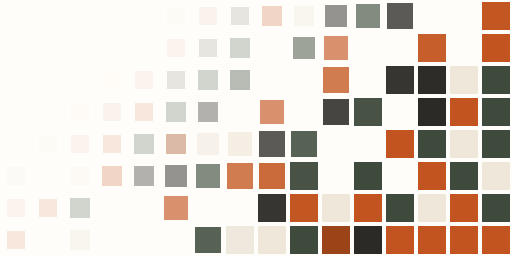
t = 0.00 s
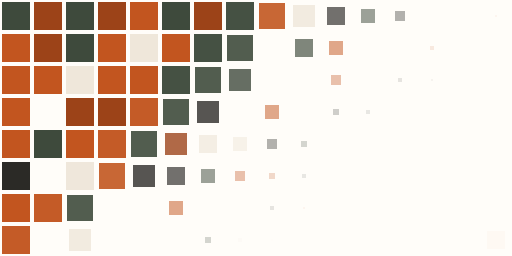
t = 1.67 s
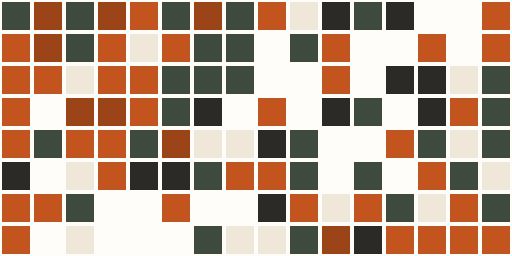
t = 3.33 s
t = 5.00 s: frame unchanged from t = 3.33 s, image omitted
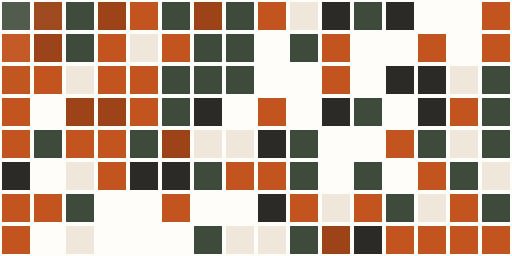
t = 6.67 s
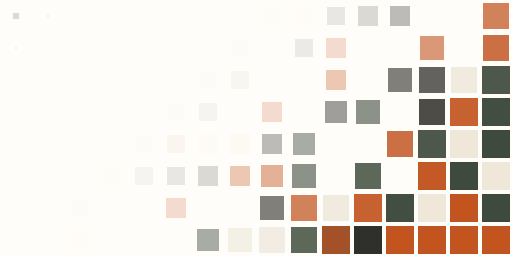
t = 8.33 s

The animated SVG that drew these frames (rendered in a browser with its animation timeline set to each time). Animation: 1 CSS @keyframes rule; frames cover the first 8.33 s, repeats indefinitely.

<svg xmlns="http://www.w3.org/2000/svg" viewBox="0 0 800 400" role="img" aria-label="Grillado Muralia"><style>.t{transform-box:fill-box;transform-origin:center;animation:pop 8s ease-in-out infinite}@keyframes pop{0%{opacity:0;transform:scale(0)}14%,80%{opacity:1;transform:none}95%,100%{opacity:0;transform:scale(.6)}}@media (prefers-reduced-motion:reduce){*{animation:none!important}}</style><rect width="800" height="400" fill="#FFFDF9"/><rect class="t" x="3" y="3" width="44" height="44" fill="#3E4A3C" style="animation-delay:-8.00s"/><rect class="t" x="53" y="3" width="44" height="44" fill="#9C4318" style="animation-delay:-7.90s"/><rect class="t" x="103" y="3" width="44" height="44" fill="#3E4A3C" style="animation-delay:-7.80s"/><rect class="t" x="153" y="3" width="44" height="44" fill="#9C4318" style="animation-delay:-7.70s"/><rect class="t" x="203" y="3" width="44" height="44" fill="#C2551F" style="animation-delay:-7.60s"/><rect class="t" x="253" y="3" width="44" height="44" fill="#3E4A3C" style="animation-delay:-7.50s"/><rect class="t" x="303" y="3" width="44" height="44" fill="#9C4318" style="animation-delay:-7.40s"/><rect class="t" x="353" y="3" width="44" height="44" fill="#3E4A3C" style="animation-delay:-7.30s"/><rect class="t" x="403" y="3" width="44" height="44" fill="#C2551F" style="animation-delay:-7.20s"/><rect class="t" x="453" y="3" width="44" height="44" fill="#EFE7DA" style="animation-delay:-7.10s"/><rect class="t" x="503" y="3" width="44" height="44" fill="#2B2A26" style="animation-delay:-7.00s"/><rect class="t" x="553" y="3" width="44" height="44" fill="#3E4A3C" style="animation-delay:-6.90s"/><rect class="t" x="603" y="3" width="44" height="44" fill="#2B2A26" style="animation-delay:-6.80s"/><rect class="t" x="753" y="3" width="44" height="44" fill="#C2551F" style="animation-delay:-6.50s"/><rect class="t" x="3" y="53" width="44" height="44" fill="#C2551F" style="animation-delay:-7.90s"/><rect class="t" x="53" y="53" width="44" height="44" fill="#9C4318" style="animation-delay:-7.80s"/><rect class="t" x="103" y="53" width="44" height="44" fill="#3E4A3C" style="animation-delay:-7.70s"/><rect class="t" x="153" y="53" width="44" height="44" fill="#C2551F" style="animation-delay:-7.60s"/><rect class="t" x="203" y="53" width="44" height="44" fill="#EFE7DA" style="animation-delay:-7.50s"/><rect class="t" x="253" y="53" width="44" height="44" fill="#C2551F" style="animation-delay:-7.40s"/><rect class="t" x="303" y="53" width="44" height="44" fill="#3E4A3C" style="animation-delay:-7.30s"/><rect class="t" x="353" y="53" width="44" height="44" fill="#3E4A3C" style="animation-delay:-7.20s"/><rect class="t" x="453" y="53" width="44" height="44" fill="#3E4A3C" style="animation-delay:-7.00s"/><rect class="t" x="503" y="53" width="44" height="44" fill="#C2551F" style="animation-delay:-6.90s"/><rect class="t" x="653" y="53" width="44" height="44" fill="#C2551F" style="animation-delay:-6.60s"/><rect class="t" x="753" y="53" width="44" height="44" fill="#C2551F" style="animation-delay:-6.40s"/><rect class="t" x="3" y="103" width="44" height="44" fill="#C2551F" style="animation-delay:-7.80s"/><rect class="t" x="53" y="103" width="44" height="44" fill="#C2551F" style="animation-delay:-7.70s"/><rect class="t" x="103" y="103" width="44" height="44" fill="#EFE7DA" style="animation-delay:-7.60s"/><rect class="t" x="153" y="103" width="44" height="44" fill="#C2551F" style="animation-delay:-7.50s"/><rect class="t" x="203" y="103" width="44" height="44" fill="#C2551F" style="animation-delay:-7.40s"/><rect class="t" x="253" y="103" width="44" height="44" fill="#3E4A3C" style="animation-delay:-7.30s"/><rect class="t" x="303" y="103" width="44" height="44" fill="#3E4A3C" style="animation-delay:-7.20s"/><rect class="t" x="353" y="103" width="44" height="44" fill="#3E4A3C" style="animation-delay:-7.10s"/><rect class="t" x="503" y="103" width="44" height="44" fill="#C2551F" style="animation-delay:-6.80s"/><rect class="t" x="603" y="103" width="44" height="44" fill="#2B2A26" style="animation-delay:-6.60s"/><rect class="t" x="653" y="103" width="44" height="44" fill="#2B2A26" style="animation-delay:-6.50s"/><rect class="t" x="703" y="103" width="44" height="44" fill="#EFE7DA" style="animation-delay:-6.40s"/><rect class="t" x="753" y="103" width="44" height="44" fill="#3E4A3C" style="animation-delay:-6.30s"/><rect class="t" x="3" y="153" width="44" height="44" fill="#C2551F" style="animation-delay:-7.70s"/><rect class="t" x="103" y="153" width="44" height="44" fill="#9C4318" style="animation-delay:-7.50s"/><rect class="t" x="153" y="153" width="44" height="44" fill="#9C4318" style="animation-delay:-7.40s"/><rect class="t" x="203" y="153" width="44" height="44" fill="#C2551F" style="animation-delay:-7.30s"/><rect class="t" x="253" y="153" width="44" height="44" fill="#3E4A3C" style="animation-delay:-7.20s"/><rect class="t" x="303" y="153" width="44" height="44" fill="#2B2A26" style="animation-delay:-7.10s"/><rect class="t" x="403" y="153" width="44" height="44" fill="#C2551F" style="animation-delay:-6.90s"/><rect class="t" x="503" y="153" width="44" height="44" fill="#2B2A26" style="animation-delay:-6.70s"/><rect class="t" x="553" y="153" width="44" height="44" fill="#3E4A3C" style="animation-delay:-6.60s"/><rect class="t" x="653" y="153" width="44" height="44" fill="#2B2A26" style="animation-delay:-6.40s"/><rect class="t" x="703" y="153" width="44" height="44" fill="#C2551F" style="animation-delay:-6.30s"/><rect class="t" x="753" y="153" width="44" height="44" fill="#3E4A3C" style="animation-delay:-6.20s"/><rect class="t" x="3" y="203" width="44" height="44" fill="#C2551F" style="animation-delay:-7.60s"/><rect class="t" x="53" y="203" width="44" height="44" fill="#3E4A3C" style="animation-delay:-7.50s"/><rect class="t" x="103" y="203" width="44" height="44" fill="#C2551F" style="animation-delay:-7.40s"/><rect class="t" x="153" y="203" width="44" height="44" fill="#C2551F" style="animation-delay:-7.30s"/><rect class="t" x="203" y="203" width="44" height="44" fill="#3E4A3C" style="animation-delay:-7.20s"/><rect class="t" x="253" y="203" width="44" height="44" fill="#9C4318" style="animation-delay:-7.10s"/><rect class="t" x="303" y="203" width="44" height="44" fill="#EFE7DA" style="animation-delay:-7.00s"/><rect class="t" x="353" y="203" width="44" height="44" fill="#EFE7DA" style="animation-delay:-6.90s"/><rect class="t" x="403" y="203" width="44" height="44" fill="#2B2A26" style="animation-delay:-6.80s"/><rect class="t" x="453" y="203" width="44" height="44" fill="#3E4A3C" style="animation-delay:-6.70s"/><rect class="t" x="603" y="203" width="44" height="44" fill="#C2551F" style="animation-delay:-6.40s"/><rect class="t" x="653" y="203" width="44" height="44" fill="#3E4A3C" style="animation-delay:-6.30s"/><rect class="t" x="703" y="203" width="44" height="44" fill="#EFE7DA" style="animation-delay:-6.20s"/><rect class="t" x="753" y="203" width="44" height="44" fill="#3E4A3C" style="animation-delay:-6.10s"/><rect class="t" x="3" y="253" width="44" height="44" fill="#2B2A26" style="animation-delay:-7.50s"/><rect class="t" x="103" y="253" width="44" height="44" fill="#EFE7DA" style="animation-delay:-7.30s"/><rect class="t" x="153" y="253" width="44" height="44" fill="#C2551F" style="animation-delay:-7.20s"/><rect class="t" x="203" y="253" width="44" height="44" fill="#2B2A26" style="animation-delay:-7.10s"/><rect class="t" x="253" y="253" width="44" height="44" fill="#2B2A26" style="animation-delay:-7.00s"/><rect class="t" x="303" y="253" width="44" height="44" fill="#3E4A3C" style="animation-delay:-6.90s"/><rect class="t" x="353" y="253" width="44" height="44" fill="#C2551F" style="animation-delay:-6.80s"/><rect class="t" x="403" y="253" width="44" height="44" fill="#C2551F" style="animation-delay:-6.70s"/><rect class="t" x="453" y="253" width="44" height="44" fill="#3E4A3C" style="animation-delay:-6.60s"/><rect class="t" x="553" y="253" width="44" height="44" fill="#3E4A3C" style="animation-delay:-6.40s"/><rect class="t" x="653" y="253" width="44" height="44" fill="#C2551F" style="animation-delay:-6.20s"/><rect class="t" x="703" y="253" width="44" height="44" fill="#3E4A3C" style="animation-delay:-6.10s"/><rect class="t" x="753" y="253" width="44" height="44" fill="#EFE7DA" style="animation-delay:-6.00s"/><rect class="t" x="3" y="303" width="44" height="44" fill="#C2551F" style="animation-delay:-7.40s"/><rect class="t" x="53" y="303" width="44" height="44" fill="#C2551F" style="animation-delay:-7.30s"/><rect class="t" x="103" y="303" width="44" height="44" fill="#3E4A3C" style="animation-delay:-7.20s"/><rect class="t" x="253" y="303" width="44" height="44" fill="#C2551F" style="animation-delay:-6.90s"/><rect class="t" x="403" y="303" width="44" height="44" fill="#2B2A26" style="animation-delay:-6.60s"/><rect class="t" x="453" y="303" width="44" height="44" fill="#C2551F" style="animation-delay:-6.50s"/><rect class="t" x="503" y="303" width="44" height="44" fill="#EFE7DA" style="animation-delay:-6.40s"/><rect class="t" x="553" y="303" width="44" height="44" fill="#C2551F" style="animation-delay:-6.30s"/><rect class="t" x="603" y="303" width="44" height="44" fill="#3E4A3C" style="animation-delay:-6.20s"/><rect class="t" x="653" y="303" width="44" height="44" fill="#EFE7DA" style="animation-delay:-6.10s"/><rect class="t" x="703" y="303" width="44" height="44" fill="#C2551F" style="animation-delay:-6.00s"/><rect class="t" x="753" y="303" width="44" height="44" fill="#3E4A3C" style="animation-delay:-5.90s"/><rect class="t" x="3" y="353" width="44" height="44" fill="#C2551F" style="animation-delay:-7.30s"/><rect class="t" x="103" y="353" width="44" height="44" fill="#EFE7DA" style="animation-delay:-7.10s"/><rect class="t" x="303" y="353" width="44" height="44" fill="#3E4A3C" style="animation-delay:-6.70s"/><rect class="t" x="353" y="353" width="44" height="44" fill="#EFE7DA" style="animation-delay:-6.60s"/><rect class="t" x="403" y="353" width="44" height="44" fill="#EFE7DA" style="animation-delay:-6.50s"/><rect class="t" x="453" y="353" width="44" height="44" fill="#3E4A3C" style="animation-delay:-6.40s"/><rect class="t" x="503" y="353" width="44" height="44" fill="#9C4318" style="animation-delay:-6.30s"/><rect class="t" x="553" y="353" width="44" height="44" fill="#2B2A26" style="animation-delay:-6.20s"/><rect class="t" x="603" y="353" width="44" height="44" fill="#C2551F" style="animation-delay:-6.10s"/><rect class="t" x="653" y="353" width="44" height="44" fill="#C2551F" style="animation-delay:-6.00s"/><rect class="t" x="703" y="353" width="44" height="44" fill="#C2551F" style="animation-delay:-5.90s"/><rect class="t" x="753" y="353" width="44" height="44" fill="#C2551F" style="animation-delay:-5.80s"/></svg>
